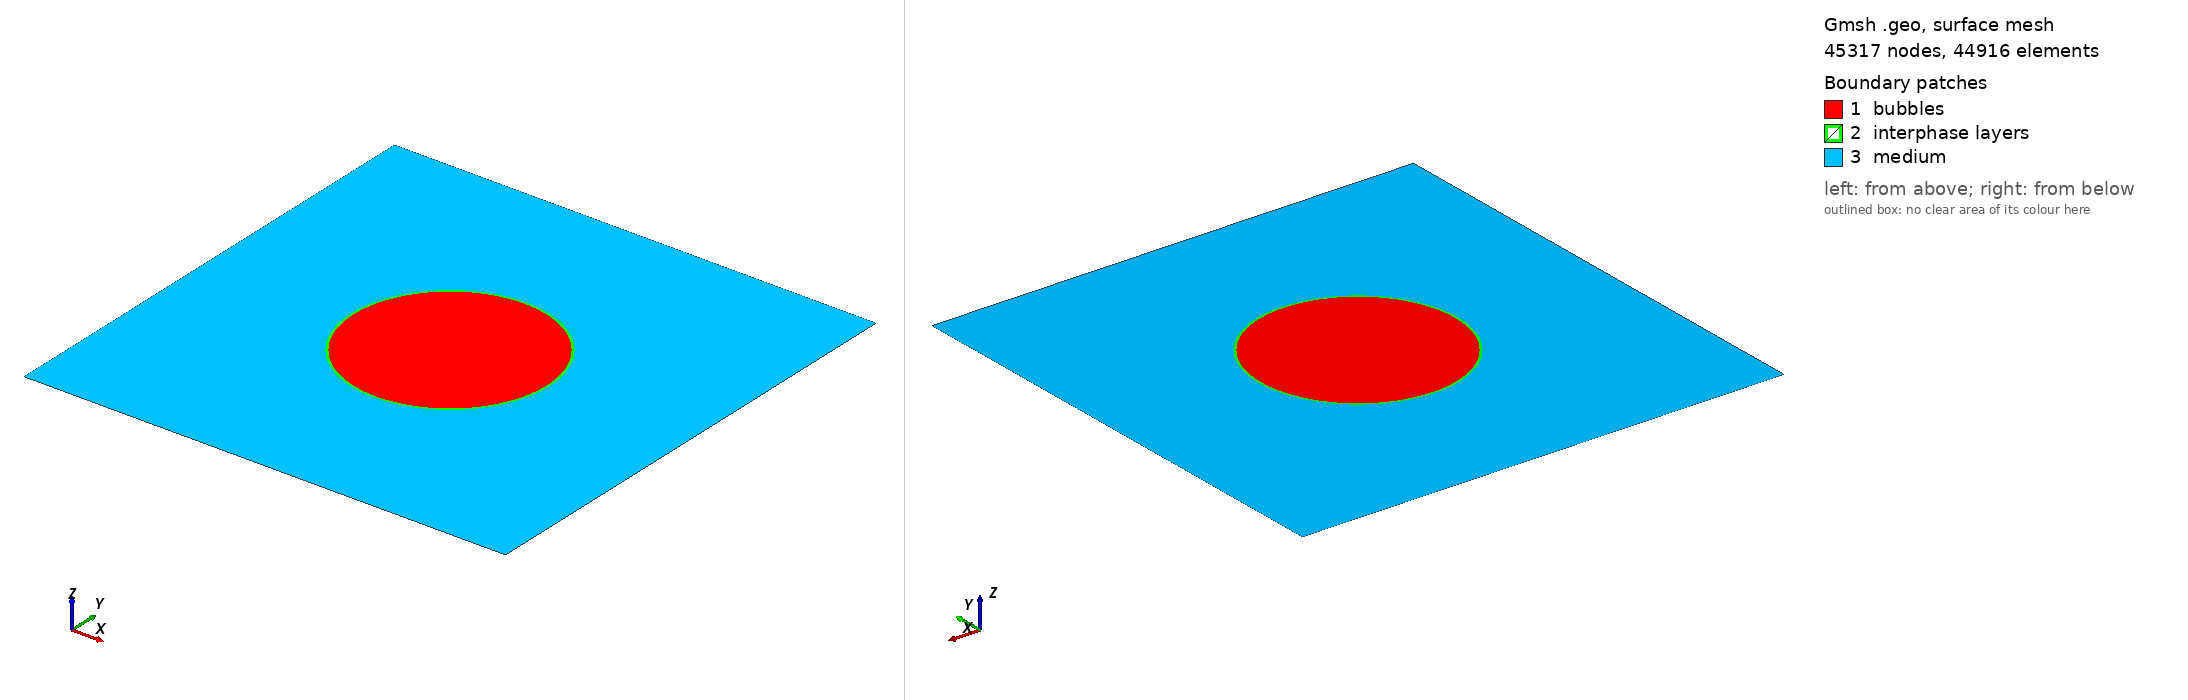

Gmsh geometry script, surface-meshed: 45317 nodes, 44916 surface elements. Boundary patches (legend numbers): 1 bubbles, 2 interphase layers, 3 medium. Left view from above one corner, right view from below the opposite corner. Legend entries are the model's physical surfaces. The drawing asked Gmsh for element sizes between 1% and 20% of the model's largest extent; the script's own settings can give other sizes.

=== bubble_interphase_layers.geo (drawn) ===

// Set global parameters

DOM_SIZE          = 1000. ;
TRANS_LAYER_THICK = 5. ;
TRANS_LAYER_DIVS = 8 ;

// ------------------ // ------------------------------------------------------------------------------- //
centreMeshFactor = 30; // default = 1, increase the factor to get a rougher mesh around the circle centre //
// ------------------ // ------------------------------------------------------------------------------- //

// the mesh sizes are computed to satisfy two constraints (number of elements across interphase thickness (8) and
// number of elements on the circle arc (480))
centreMeshSize = 5.36688745;
outerMeshSize = 5.36688745;
innerMeshSize = 5.23598776;

// Lists of bubble center coordinates (x,y) and bubble radii

bubble_xs[] = { 0. } ;
bubble_ys[] = { 0. } ;
bubble_rs[] = { 200. } ;

// Definition of a macro generating a bubble and its interphase layer

Macro GenerateBubble

	pp = newp ;
	Point( pp   ) = { xc     , yc     , 0. , lc_centre} ;
	Point( pp+1 ) = { xc + rp, yc     , 0. , lc_inner} ;
	Point( pp+2 ) = { xc     , yc + rp, 0. , lc_inner} ;
	Point( pp+3 ) = { xc - rp, yc     , 0. , lc_inner} ;
	Point( pp+4 ) = { xc     , yc - rp, 0. , lc_inner} ;
	Point( pp+5 ) = { xc + rp + wt, yc          , 0. , lc_outer} ;
	Point( pp+6 ) = { xc          , yc + rp + wt, 0. , lc_outer} ;
	Point( pp+7 ) = { xc - rp - wt, yc          , 0. , lc_outer} ;
	Point( pp+8 ) = { xc          , yc - rp - wt, 0. , lc_outer} ;
	lp = newl ;
	Circle( lp   ) = { pp+1 , pp , pp+2 } ;
	Circle( lp+1 ) = { pp+2 , pp , pp+3 } ;
	Circle( lp+2 ) = { pp+3 , pp , pp+4 } ;
	Circle( lp+3 ) = { pp+4 , pp , pp+1 } ;
	lt = newl ;
	Circle( lt   ) = { pp+5 , pp , pp+6 } ;
	Circle( lt+1 ) = { pp+6 , pp , pp+7 } ;
	Circle( lt+2 ) = { pp+7 , pp , pp+8 } ;
	Circle( lt+3 ) = { pp+8 , pp , pp+5 } ;
	Line( lt+4 ) = { pp+1 , pp+5 } ;
	Line( lt+5 ) = { pp+2 , pp+6 } ;
	Line( lt+6 ) = { pp+3 , pp+7 } ;
	Line( lt+7 ) = { pp+4 , pp+8 } ;
	llp = newll ;
	Line Loop( llp ) = { lp:(lp+3) } ;
	llt = newll ;
	Line Loop( llt   ) = { lt:(lt+3) } ;
	Line Loop( llt+1 ) = { lt  , -(lt+5), -lp    , lt+4 } ;
	Line Loop( llt+2 ) = { lt+1, -(lt+6), -(lp+1), lt+5 } ;
	Line Loop( llt+3 ) = { lt+2, -(lt+7), -(lp+2), lt+6 } ;
	Line Loop( llt+4 ) = { lt+3, -(lt+4), -(lp+3), lt+7 } ;
	sp = news ;
	Plane Surface( sp ) = { llp } ;
	st = news ;
	Plane Surface( st   ) = { llt+1 } ;
	Plane Surface( st+1 ) = { llt+2 } ;
	Plane Surface( st+2 ) = { llt+3 } ;
	Plane Surface( st+3 ) = { llt+4 } ;

        Transfinite Line{ lp:(lp+3) } = 61; //Ceil[ ( ( nd + 1 ) * Pi  * rp ) / ( 2. * wt ) ] ;        Transfinite Line{ -lt:-(lt+3) } = 61; //Ceil[ ( ( nd + 1 ) * Pi  * rp ) / ( 2. * wt ) ] ;
        Transfinite Line{ lt+4, -(lt+5), lt+6, -(lt+7) } = 5; //( nd + 1 ) ;
        Transfinite Surface{ st:(st+3) } ;
        Recombine Surface{ st:(st+3) } ;
        Hide { Line{ (lt+4):(lt+7) } ; }
        Recursive Hide { Line{ lt:(lt+3) } ; }

    // embed centre point into circle surface to get a rougher mesh size
	Point{ pp } In Surface{ sp };

	bubble_surfs[]     += { sp } ;
	interphase_surfs[] += { st:(st+3) } ;
	interphase_edges[] += { lt:(lt+3) } ;
	interphase_loops[] += { llt } ;

Return

// Domain construction

xd  = DOM_SIZE / 2.  ;
yd  = DOM_SIZE / 2.  ;
lcd = DOM_SIZE / 100. ;
pd = newp ;
Point( pd   ) = {  xd,  yd, 0., lcd } ;
Point( pd+1 ) = { -xd,  yd, 0., lcd } ;
Point( pd+2 ) = { -xd, -yd, 0., lcd } ;
Point( pd+3 ) = {  xd, -yd, 0., lcd } ;
ld = newl ;
Line( ld   ) = { pd   , pd+1 } ;
Line( ld+1 ) = { pd+1 , pd+2 } ;
Line( ld+2 ) = { pd+2 , pd+3 } ;
Line( ld+3 ) = { pd+3 , pd   } ;
lld = newll ;
Line Loop( lld ) = { ld:(ld+3) } ;

// Generate bubbles => ready storage lists

bubble_surfs[]	   = {} ;
interphase_surfs[] = {} ;
interphase_edges[] = {} ;
interphase_loops[] = {} ;

// Generate bubbles => Loop on bubbles
For i_bubble In { 0:(#bubble_xs[] - 1) }

	// Generate bubbles => set bubble parameter
	xc = bubble_xs[ i_bubble ] ;
	yc = bubble_ys[ i_bubble ] ;
	rp = bubble_rs[ i_bubble ] ;
	wt = TRANS_LAYER_THICK ;
	nd = TRANS_LAYER_DIVS ;
	lc_centre = centreMeshFactor * centreMeshSize;
	lc_inner = innerMeshSize;
	lc_outer = outerMeshSize;

	// Generate bubbles => Call macro
	Call GenerateBubble ;

EndFor

// Finalize domain surface accounting for the holes created
// by the particles and their transition layers

sd = news ;
Plane Surface( sd ) = { lld, interphase_loops[] } ;

//Recombine Surface{ bubble_surfs[], sd } ;

// Coloring

Recursive Color Gray { Surface{ bubble_surfs[] } ; }
Recursive Color SkyBlue { Surface{ interphase_surfs[] } ; }
Recursive Color DarkBlue { Surface{ sd } ; }

// Physical tags

Physical Surface( "bubbles", 1000 ) = { bubble_surfs[] } ;
Physical Surface( "interphase layers", 2000 ) = { interphase_surfs[] } ;
Physical Surface( "medium", 3000 ) = { sd } ;

Mesh.Algorithm = 8;
Mesh.SubdivisionAlgorithm = 1;
Mesh.RecombinationAlgorithm = 1;
Mesh.RecombineAll = 1;
Mesh.RecombineOptimizeTopology = 25;

MeshAlgorithm Surface {24} = 5;
